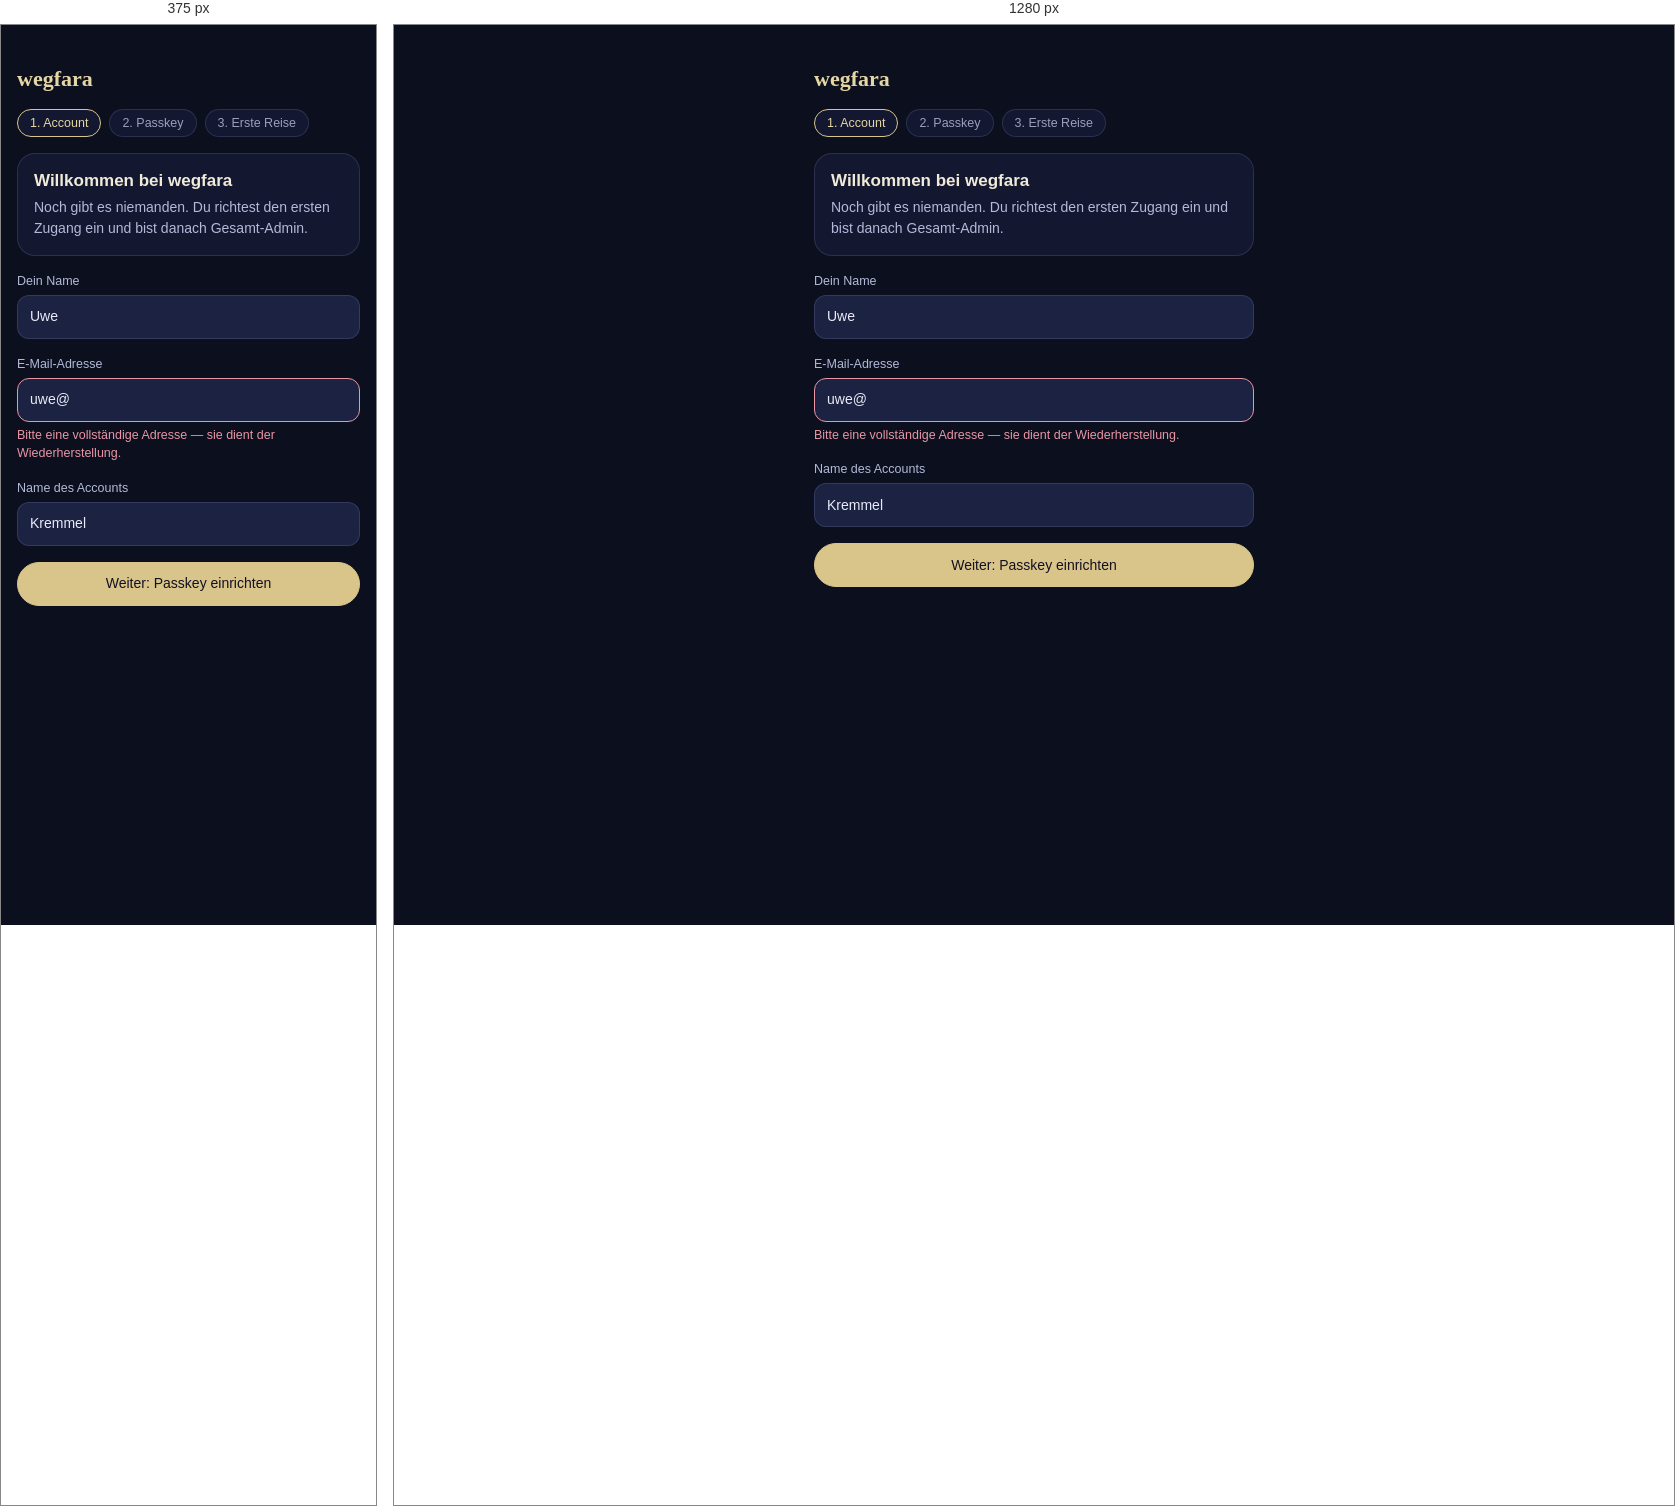
Rendered at 375 px and 1280 px, left to right.

<!-- file: ersteinrichtung.html -->
<!doctype html>
<html lang="de">
  <head>
    <meta charset="utf-8" />
    <meta name="viewport" content="width=device-width, initial-scale=1" />
    <title>Ersteinrichtung — Seiten-Mockup (wegfara)</title>
    <!--
      Seiten-Mockup (req-091). Diese Seite hat absichtlich KEIN eigenes CSS:
      alles kommt aus baukasten.css. Fehlt ein Baustein, wird er im Katalog
      ergänzt (app/plan/baukasten/, danach `npm run baukasten`) — nicht hier
      erfunden.

      Eine gemeinsame Seite — aus Planer und Begleiter erreichbar. Wie in der
      App trägt sie die Farbwelt des Planers; sie läuft bei jeder Breite.
    -->
    <link rel="stylesheet" href="baukasten.css" />
  </head>
  <body class="seite">
    <main class="spalteSchmal">
      <p class="marke">wegfara</p>
      <ol class="schritte">
        <li class="schritt" aria-current="step">Account</li>
        <li class="schritt">Passkey</li>
        <li class="schritt">Erste Reise</li>
      </ol>
      <section class="karte" aria-labelledby="titel">
        <h1 class="kartenTitel" id="titel">Willkommen bei wegfara</h1>
        <p class="kartenText">Noch gibt es niemanden. Du richtest den ersten Zugang ein und bist danach Gesamt-Admin.</p>
      </section>
      <div class="formular">
        <label class="feld"><span class="beschriftung">Dein Name</span><input class="eingabe" value="Uwe" /></label>
        <label class="feld"><span class="beschriftung">E-Mail-Adresse</span>
          <input class="eingabe" type="email" value="uwe@" aria-invalid="true" aria-describedby="mail-fehler" />
          <span class="fehlertext" id="mail-fehler">Bitte eine vollständige Adresse — sie dient der Wiederherstellung.</span>
        </label>
        <label class="feld"><span class="beschriftung">Name des Accounts</span><input class="eingabe" value="Kremmel" /></label>
        <button type="button" class="knopfBetont">Weiter: Passkey einrichten</button>
      </div>
    </main>

    <script src="pruef.js"></script>
  </body>
</html>


/* @media block from baukasten.css */
@media (max-width: 767px) {
  .planer {
    display: none;
  }

  .schmalHinweis {
    display: grid;
    gap: var(--abstand-m);
    max-width: 480px;
    margin: var(--abstand-xxl) var(--abstand-l);
    padding: var(--abstand-xl);
    border: 1px solid var(--bd);
    border-radius: var(--radius-xl);
    background: var(--card);
  }
}